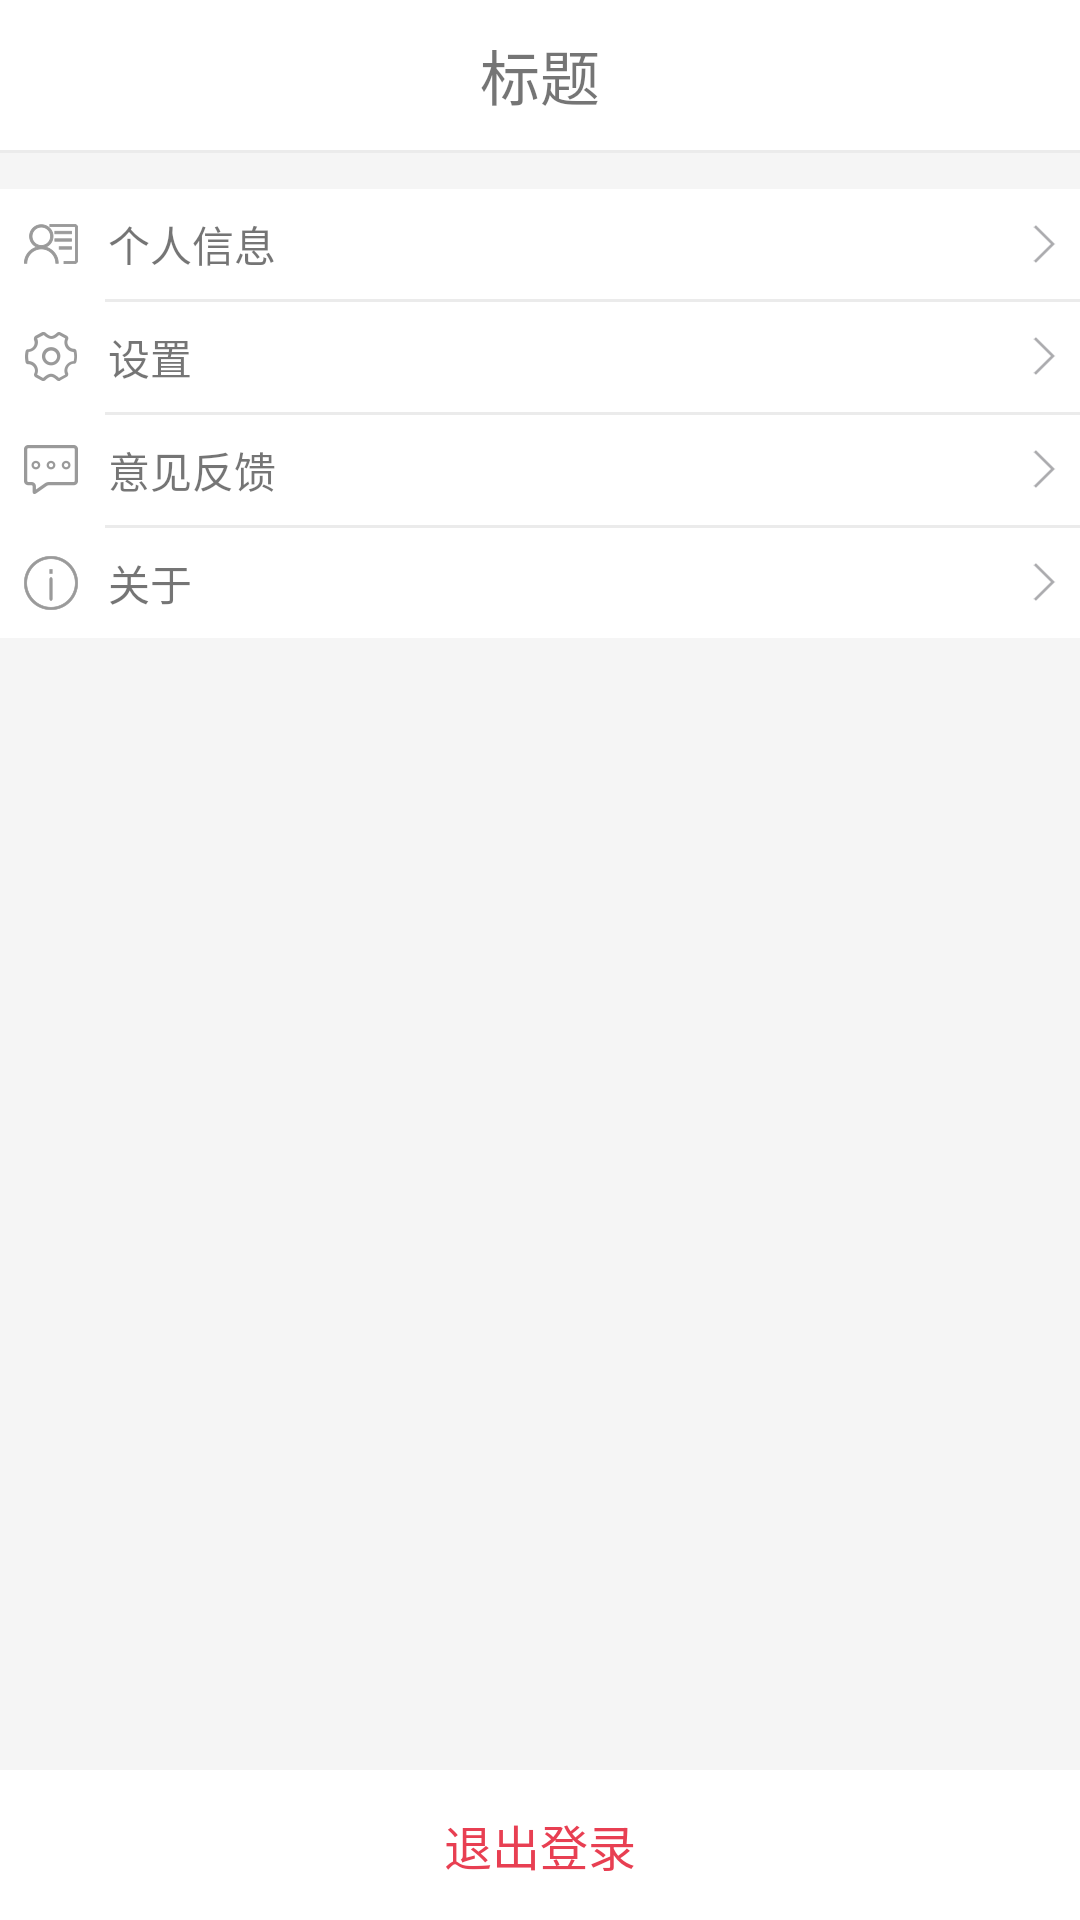

Write the Android layout XML for this screen, with the resource values it uses.
<!-- AndroidManifest.xml: application theme AppTheme -->
<!-- res/layout/fragment_admin_main.xml -->
<?xml version="1.0" encoding="utf-8"?>
<RelativeLayout xmlns:android="http://schemas.android.com/apk/res/android"
    android:layout_width="match_parent"
    android:layout_height="match_parent"
    android:background="#F5F5F5"
    android:orientation="vertical">


    <LinearLayout
        android:id="@+id/llExit"
        android:layout_width="match_parent"
        android:layout_height="50dp"
        android:layout_alignParentBottom="true"
        android:layout_marginTop="20dp"
        android:background="@color/white">

        <TextView
            android:layout_width="match_parent"
            android:layout_height="match_parent"
            android:gravity="center"
            android:text="退出登录"
            android:textColor="@color/red"
            android:textSize="16sp" />
    </LinearLayout>

    <LinearLayout
        android:layout_width="match_parent"
        android:layout_height="match_parent"
        android:orientation="vertical">


        <include
            android:id="@+id/title"
            layout="@layout/activity_title" />

        <LinearLayout
            android:layout_width="match_parent"
            android:layout_height="wrap_content"
            android:layout_marginTop="12dp"
            android:background="@color/white"
            android:orientation="vertical">


            <RelativeLayout
                android:id="@+id/rlInfor"
                android:layout_width="match_parent"
                android:layout_height="wrap_content"
                android:background="@color/white"
                android:padding="8dp">

                <ImageView
                    android:id="@+id/iv2"
                    android:layout_width="wrap_content"
                    android:layout_height="wrap_content"
                    android:layout_alignParentLeft="true"
                    android:layout_centerVertical="true"
                    android:src="@drawable/my_infor" />

                <TextView
                    android:layout_width="wrap_content"
                    android:layout_height="wrap_content"
                    android:layout_centerVertical="true"
                    android:layout_marginLeft="10dp"
                    android:layout_toRightOf="@id/iv2"
                    android:drawablePadding="4dp"
                    android:text="个人信息" />

                <ImageView
                    android:layout_width="wrap_content"
                    android:layout_height="wrap_content"
                    android:layout_alignParentRight="true"
                    android:layout_centerVertical="true"
                    android:src="@drawable/right_arrow" />

            </RelativeLayout>

            <View
                android:layout_width="match_parent"
                android:layout_height="1dp"
                android:layout_marginLeft="35dp"
                android:background="@color/view_color" />

            <RelativeLayout
                android:id="@+id/rlSetting"
                android:layout_width="match_parent"
                android:layout_height="wrap_content"
                android:background="@color/white"
                android:padding="8dp">

                <ImageView
                    android:id="@+id/iv3"
                    android:layout_width="wrap_content"
                    android:layout_height="wrap_content"
                    android:layout_alignParentLeft="true"
                    android:layout_centerVertical="true"
                    android:src="@drawable/my_setting" />

                <TextView
                    android:layout_width="wrap_content"
                    android:layout_height="wrap_content"
                    android:layout_centerVertical="true"
                    android:layout_marginLeft="10dp"
                    android:layout_toRightOf="@id/iv3"
                    android:drawablePadding="4dp"
                    android:text="设置" />

                <TextView
                    android:layout_width="wrap_content"
                    android:layout_height="wrap_content"
                    android:layout_alignParentRight="true"
                    android:layout_centerVertical="true"
                    android:drawableRight="@drawable/right_arrow"
                    android:gravity="center_vertical" />

            </RelativeLayout>


            <View
                android:layout_width="match_parent"
                android:layout_height="1dp"
                android:layout_marginLeft="35dp"
                android:background="@color/view_color" />


            <RelativeLayout
                android:id="@+id/rlHelp"
                android:layout_width="match_parent"
                android:layout_height="wrap_content"
                android:background="@color/white"
                android:padding="8dp">

                <ImageView
                    android:id="@+id/iv4"
                    android:layout_width="wrap_content"
                    android:layout_height="wrap_content"
                    android:layout_alignParentLeft="true"
                    android:layout_centerVertical="true"
                    android:src="@drawable/my_feedback" />

                <TextView
                    android:layout_width="wrap_content"
                    android:layout_height="wrap_content"
                    android:layout_centerVertical="true"
                    android:layout_marginLeft="10dp"
                    android:layout_toRightOf="@id/iv4"
                    android:drawablePadding="4dp"
                    android:text="意见反馈" />

                <TextView
                    android:layout_width="wrap_content"
                    android:layout_height="wrap_content"
                    android:layout_alignParentRight="true"
                    android:layout_centerVertical="true"
                    android:drawableRight="@drawable/right_arrow"
                    android:gravity="center_vertical" />
            </RelativeLayout>

            <View
                android:layout_width="match_parent"
                android:layout_height="1dp"
                android:layout_marginLeft="35dp"
                android:background="@color/view_color" />


            <RelativeLayout
                android:id="@+id/rlVersion"
                android:layout_width="match_parent"
                android:layout_height="wrap_content"
                android:background="@color/white"
                android:padding="8dp">

                <ImageView
                    android:id="@+id/iv5"
                    android:layout_width="wrap_content"
                    android:layout_height="wrap_content"
                    android:layout_alignParentLeft="true"
                    android:layout_centerVertical="true"
                    android:src="@drawable/my_about" />

                <TextView
                    android:layout_width="wrap_content"
                    android:layout_height="wrap_content"
                    android:layout_centerVertical="true"
                    android:layout_marginLeft="10dp"
                    android:layout_toRightOf="@id/iv5"
                    android:drawablePadding="4dp"
                    android:text="关于" />

                <TextView
                    android:id="@+id/tv_right"
                    android:layout_width="wrap_content"
                    android:layout_height="wrap_content"
                    android:layout_alignParentRight="true"
                    android:layout_centerVertical="true"
                    android:drawableRight="@drawable/right_arrow"
                    android:gravity="center_vertical" />

                <TextView
                    android:id="@+id/tvVersion"
                    android:layout_width="wrap_content"
                    android:layout_height="wrap_content"
                    android:layout_centerVertical="true"
                    android:layout_marginLeft="10dp"
                    android:layout_toLeftOf="@id/tv_right"
                    android:drawablePadding="4dp" />

            </RelativeLayout>
        </LinearLayout>

    </LinearLayout>


</RelativeLayout>
<!-- res/layout/activity_title.xml (included above) -->
<?xml version="1.0" encoding="utf-8"?>
<LinearLayout xmlns:android="http://schemas.android.com/apk/res/android"
    android:layout_width="fill_parent"
    android:layout_height="wrap_content"
    android:orientation="vertical"
    xmlns:tools="http://schemas.android.com/tools"
    >

    <LinearLayout
        android:id="@+id/llTitle"
        android:layout_width="fill_parent"
        android:layout_height="50dp"
        android:background="#ffffff"
        android:orientation="horizontal">

        <RelativeLayout
            android:id="@+id/background"
            android:layout_width="match_parent"
            android:layout_height="wrap_content"
            android:gravity="center_vertical">

            <RelativeLayout
                android:id="@+id/rlLeft"
                android:layout_width="wrap_content"
                android:layout_height="fill_parent"
                android:gravity="center"
                android:paddingRight="10dp">

                <TextView
                    android:id="@+id/tvLeft"
                    android:layout_width="wrap_content"
                    android:layout_height="wrap_content"
                    android:gravity="center"
                    android:layout_marginLeft="15dp"
                    android:drawableLeft="@drawable/back_arrow"
                    />

            </RelativeLayout>

            <TextView
                android:id="@+id/tvTopText"
                android:layout_width="wrap_content"
                android:layout_height="wrap_content"
                android:layout_centerInParent="true"
                android:layout_gravity="center"
                android:ellipsize="end"
                android:maxEms="10"
                android:singleLine="true"
                android:textSize="20sp"
                tools:text="标题"
                />

            <RelativeLayout
                android:id="@+id/rlRight"
                android:layout_width="wrap_content"
                android:layout_height="fill_parent"
                android:layout_alignParentRight="true"
                android:layout_marginRight="10dp"
                android:gravity="center">


                <TextView
                    android:id="@+id/tvRight"
                    android:layout_width="wrap_content"
                    android:layout_height="wrap_content"
                    android:gravity="center"
                    android:textSize="16sp"
                    />

            </RelativeLayout>
        </RelativeLayout>
    </LinearLayout>

    <View
        android:id="@+id/title_line"
        android:layout_width="fill_parent"
        android:layout_height="1dp"
        android:background="#EBEBEB" />

</LinearLayout>
<!-- resources referenced by this layout -->
<resources>
  <color name="red">#E83F52</color>
  <color name="view_color">#EBEBEB</color>
  <color name="white">#ffffff</color>
  <!-- drawable my_about: png bitmap (drawable-xhdpi, 1823 bytes) -->
  <!-- drawable my_feedback: png bitmap (drawable-xhdpi, 15516 bytes) -->
  <!-- drawable my_infor: png bitmap (drawable-xhdpi, 15660 bytes) -->
  <!-- drawable my_setting: png bitmap (drawable-xhdpi, 15931 bytes) -->
  <!-- drawable right_arrow: png bitmap (drawable-xhdpi, 15227 bytes) -->
  <style name="AppTheme" parent="Theme.AppCompat.Light.DarkActionBar">
          
          <item name="colorPrimary">@color/colorPrimary</item>
          <item name="colorPrimaryDark">@color/colorPrimaryDark</item>
          <item name="colorAccent">@color/colorAccent</item>
      </style>
  <color name="colorPrimary">#3F51B5</color>
  <color name="colorPrimaryDark">#303F9F</color>
  <color name="colorAccent">#FF4081</color>
</resources>
